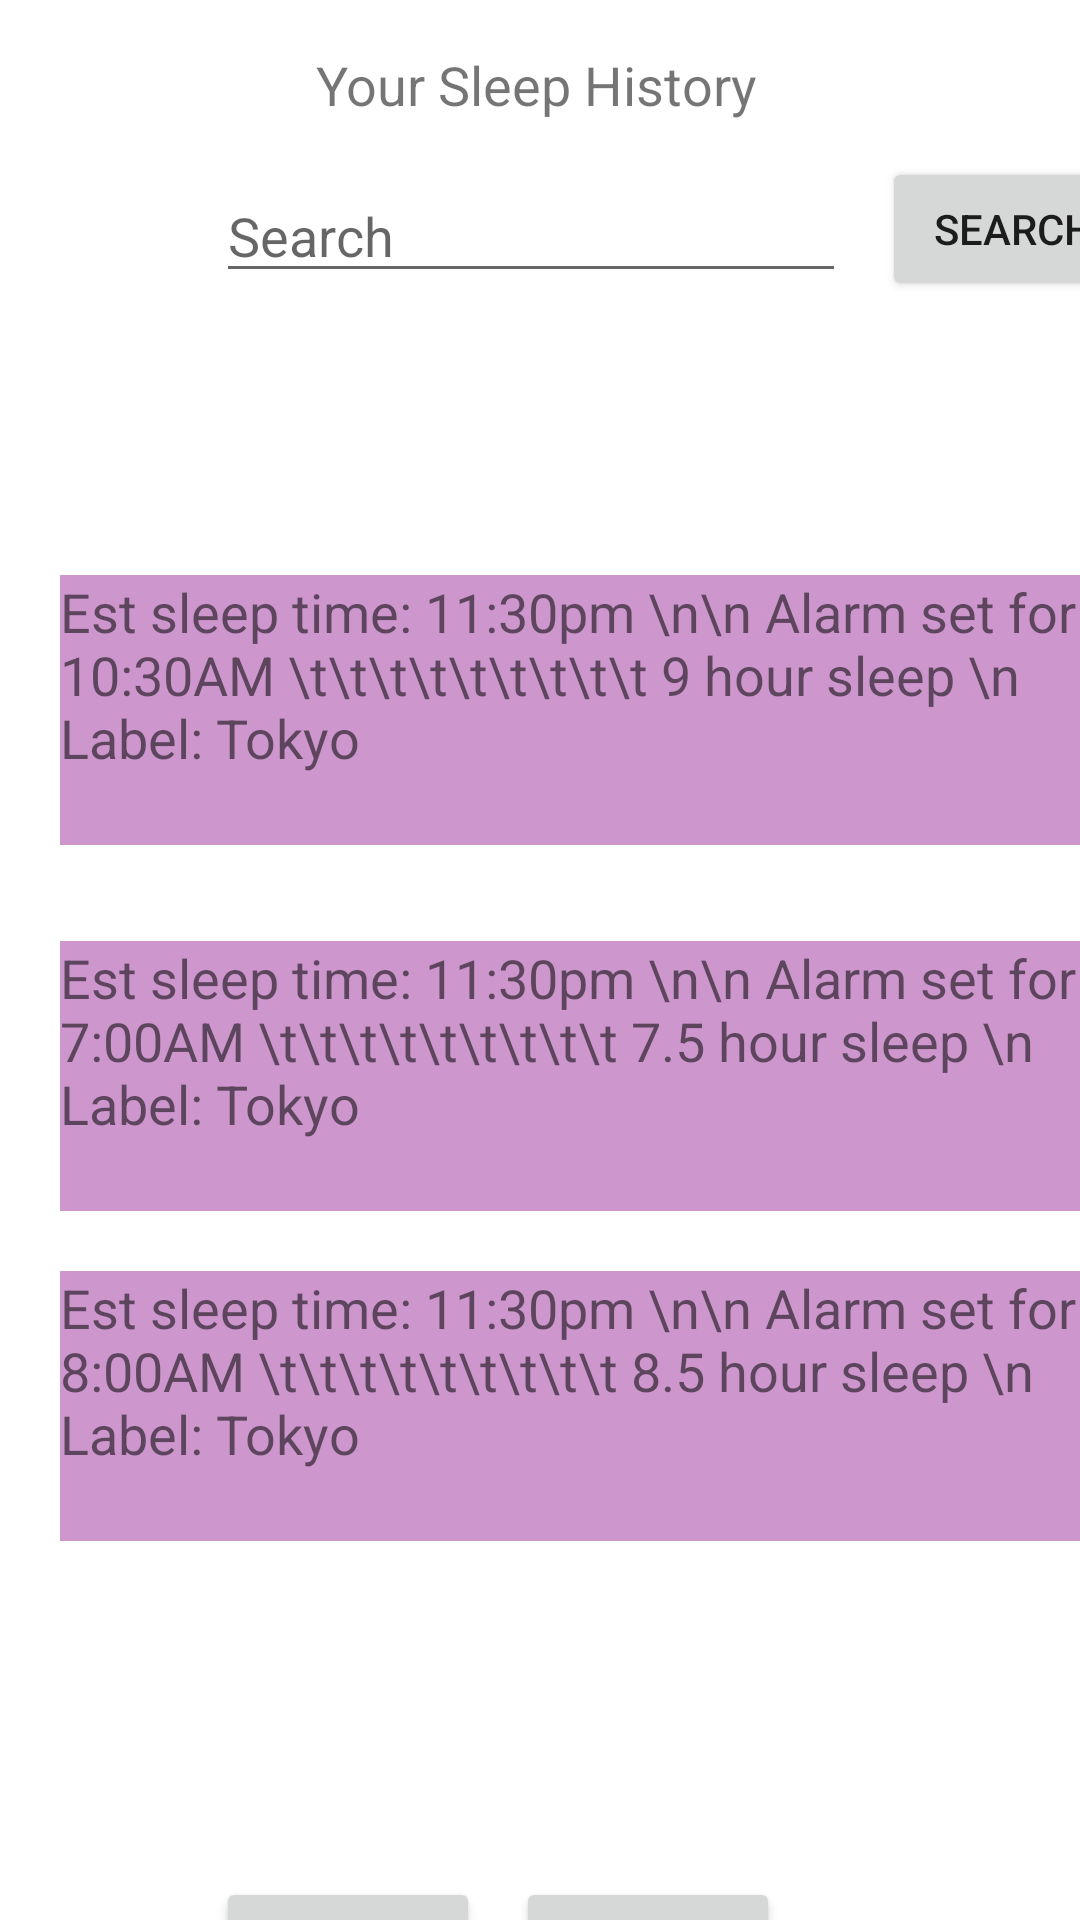

Here is an Android app screen rendered from its layout file. Give the layout XML and the strings, colors and styles it references.
<!-- AndroidManifest.xml: application theme Theme.Rise -->
<!-- res/layout/activity_history.xml -->
<?xml version="1.0" encoding="utf-8"?>
<androidx.constraintlayout.widget.ConstraintLayout xmlns:android="http://schemas.android.com/apk/res/android"
    xmlns:app="http://schemas.android.com/apk/res-auto"
    xmlns:tools="http://schemas.android.com/tools"
    android:layout_width="match_parent"
    android:layout_height="match_parent"
    tools:context=".HistoryActivity">

    <TextView
        android:id="@+id/textView16"
        android:layout_width="367dp"
        android:layout_height="90dp"
        android:layout_marginStart="20dp"
        android:layout_marginTop="20dp"
        android:layout_weight="1"
        android:background="#CD96CD"
        android:text="Est sleep time: 11:30pm \n\n Alarm set for 8:00AM \t\t\t\t\t\t\t\t\t 8.5 hour sleep \n Label: Tokyo"
        android:textSize="18sp"
        app:layout_constraintStart_toStartOf="parent"
        app:layout_constraintTop_toBottomOf="@+id/textView13" />

    <TextView
        android:id="@+id/textView17"
        android:layout_width="367dp"
        android:layout_height="90dp"
        android:layout_marginStart="20dp"
        android:layout_marginTop="94dp"
        android:layout_weight="1"
        android:background="#CD96CD"
        android:text="Est sleep time: 11:30pm \n\n Alarm set for 10:30AM \t\t\t\t\t\t\t\t\t 9 hour sleep \n Label: Tokyo"
        android:textSize="18sp"
        app:layout_constraintStart_toStartOf="parent"
        app:layout_constraintTop_toBottomOf="@+id/editTextTextPersonName2" />

    <TextView
        android:id="@+id/textView11"
        android:layout_width="wrap_content"
        android:layout_height="wrap_content"
        android:layout_marginTop="16dp"
        android:text="Your Sleep History"
        android:textSize="18sp"
        app:layout_constraintEnd_toEndOf="parent"
        app:layout_constraintHorizontal_bias="0.496"
        app:layout_constraintStart_toStartOf="parent"
        app:layout_constraintTop_toTopOf="parent" />


    <TextView
        android:id="@+id/textView13"
        android:layout_width="367dp"
        android:layout_height="90dp"
        android:layout_marginStart="20dp"
        android:layout_marginTop="32dp"
        android:layout_weight="1"
        android:background="#CD96CD"
        android:text="Est sleep time: 11:30pm \n\n Alarm set for 7:00AM \t\t\t\t\t\t\t\t\t 7.5 hour sleep \n Label: Tokyo"
        android:textSize="18sp"
        app:layout_constraintStart_toStartOf="parent"
        app:layout_constraintTop_toBottomOf="@+id/textView17" />

    <Button
        android:id="@+id/cancelButton2"
        android:layout_width="wrap_content"
        android:layout_height="wrap_content"
        android:layout_marginStart="72dp"
        android:layout_marginTop="112dp"
        android:text="Cancel"
        app:layout_constraintStart_toStartOf="parent"
        app:layout_constraintTop_toBottomOf="@+id/textView16" />

    <Button
        android:id="@+id/acceptButton"
        android:layout_width="wrap_content"
        android:layout_height="wrap_content"
        android:layout_marginTop="112dp"
        android:layout_marginEnd="100dp"
        android:text="Accept"
        app:layout_constraintEnd_toEndOf="parent"
        app:layout_constraintTop_toBottomOf="@+id/textView16" />

    <EditText
        android:id="@+id/editTextTextPersonName2"
        android:layout_width="wrap_content"
        android:layout_height="wrap_content"
        android:layout_marginStart="72dp"
        android:layout_marginTop="16dp"
        android:ems="10"
        android:hint="Search"
        android:inputType="textPersonName"
        app:layout_constraintStart_toStartOf="parent"
        app:layout_constraintTop_toBottomOf="@+id/textView11" />

    <Button
        android:id="@+id/button4"
        android:layout_width="wrap_content"
        android:layout_height="wrap_content"
        android:layout_marginStart="12dp"
        android:layout_marginTop="12dp"
        android:text="Search"
        app:layout_constraintStart_toEndOf="@+id/editTextTextPersonName2"
        app:layout_constraintTop_toBottomOf="@+id/textView11" />


</androidx.constraintlayout.widget.ConstraintLayout>
<!-- resources referenced by this layout -->
<resources>
  <style name="Theme.Rise" parent="Theme.MaterialComponents.DayNight.DarkActionBar">
          
          <item name="colorPrimary">@color/purple_500</item>
          <item name="colorPrimaryVariant">@color/purple_700</item>
          <item name="colorOnPrimary">@color/white</item>
          
          <item name="colorSecondary">@color/teal_200</item>
          <item name="colorSecondaryVariant">@color/teal_700</item>
          <item name="colorOnSecondary">@color/black</item>
          
          <item name="android:statusBarColor" tools:targetApi="l">?attr/colorPrimaryVariant</item>
          
      </style>
  <!-- not gathered from this repository: default colours our renderer supplied (Android Studio template values) -->
  <color name="purple_500">#FF6200EE</color>
  <color name="purple_700">#FF3700B3</color>
  <color name="teal_200">#FF03DAC5</color>
  <color name="teal_700">#FF018786</color>
  <color name="black">#FF000000</color>
  <color name="white">#FFFFFFFF</color>
</resources>
